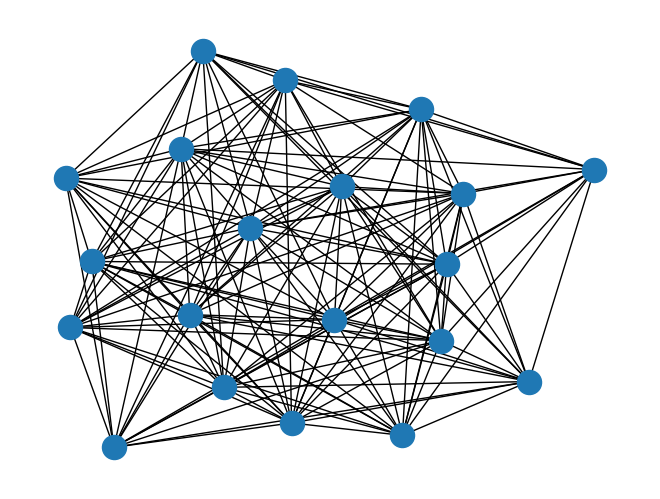

Python code for this plot:
"""
=========
Antigraph
=========

Complement graph class for small footprint when working on dense graphs.

This class allows you to add the edges that *do not exist* in the dense
graph. However, when applying algorithms to this complement graph data
structure, it behaves as if it were the dense version. So it can be used
directly in several NetworkX algorithms.

This subclass has only been tested for k-core, connected_components,
and biconnected_components algorithms but might also work for other
algorithms.

"""
# Author: Jordi Torrents <jtorrents@milnou.net>

#    Copyright (C) 2015-2019 by
#    Jordi Torrents <jtorrents@milnou.net>
#    All rights reserved.
#    BSD license.
import networkx as nx
from networkx.exception import NetworkXError
import matplotlib.pyplot as plt

__all__ = ["AntiGraph"]


class AntiGraph(nx.Graph):
    """
    Class for complement graphs.

    The main goal is to be able to work with big and dense graphs with
    a low memory footprint.

    In this class you add the edges that *do not exist* in the dense graph,
    the report methods of the class return the neighbors, the edges and
    the degree as if it was the dense graph. Thus it's possible to use
    an instance of this class with some of NetworkX functions.
    """

    all_edge_dict = {"weight": 1}

    def single_edge_dict(self):
        return self.all_edge_dict

    edge_attr_dict_factory = single_edge_dict

    def __getitem__(self, n):
        """Return a dict of neighbors of node n in the dense graph.

        Parameters
        ----------
        n : node
           A node in the graph.

        Returns
        -------
        adj_dict : dictionary
           The adjacency dictionary for nodes connected to n.

        """
        return dict(
            (node, self.all_edge_dict)
            for node in set(self.adj) - set(self.adj[n]) - set([n])
        )

    def neighbors(self, n):
        """Return an iterator over all neighbors of node n in the
           dense graph.

        """
        try:
            return iter(set(self.adj) - set(self.adj[n]) - set([n]))
        except KeyError:
            raise NetworkXError("The node %s is not in the graph." % (n,))

    def degree(self, nbunch=None, weight=None):
        """Return an iterator for (node, degree) in the dense graph.

        The node degree is the number of edges adjacent to the node.

        Parameters
        ----------
        nbunch : iterable container, optional (default=all nodes)
            A container of nodes.  The container will be iterated
            through once.

        weight : string or None, optional (default=None)
           The edge attribute that holds the numerical value used
           as a weight.  If None, then each edge has weight 1.
           The degree is the sum of the edge weights adjacent to the node.

        Returns
        -------
        nd_iter : iterator
            The iterator returns two-tuples of (node, degree).

        See Also
        --------
        degree

        Examples
        --------
        >>> G = nx.path_graph(4)  # or DiGraph, MultiGraph, MultiDiGraph, etc
        >>> list(G.degree(0))  # node 0 with degree 1
        [(0, 1)]
        >>> list(G.degree([0, 1]))
        [(0, 1), (1, 2)]

        """
        if nbunch is None:
            nodes_nbrs = (
                (
                    n,
                    {
                        v: self.all_edge_dict
                        for v in set(self.adj) - set(self.adj[n]) - set([n])
                    },
                )
                for n in self.nodes()
            )
        elif nbunch in self:
            nbrs = set(self.nodes()) - set(self.adj[nbunch]) - {nbunch}
            return len(nbrs)
        else:
            nodes_nbrs = (
                (
                    n,
                    {
                        v: self.all_edge_dict
                        for v in set(self.nodes()) - set(self.adj[n]) - set([n])
                    },
                )
                for n in self.nbunch_iter(nbunch)
            )

        if weight is None:
            return ((n, len(nbrs)) for n, nbrs in nodes_nbrs)
        else:
            # AntiGraph is a ThinGraph so all edges have weight 1
            return (
                (n, sum((nbrs[nbr].get(weight, 1)) for nbr in nbrs))
                for n, nbrs in nodes_nbrs
            )

    def adjacency_iter(self):
        """Return an iterator of (node, adjacency set) tuples for all nodes
           in the dense graph.

        This is the fastest way to look at every edge.
        For directed graphs, only outgoing adjacencies are included.

        Returns
        -------
        adj_iter : iterator
           An iterator of (node, adjacency set) for all nodes in
           the graph.

        """
        for n in self.adj:
            yield (n, set(self.adj) - set(self.adj[n]) - set([n]))


if __name__ == "__main__":
    # Build several pairs of graphs, a regular graph
    # and the AntiGraph of it's complement, which behaves
    # as if it were the original graph.
    Gnp = nx.gnp_random_graph(20, 0.8, seed=42)
    Anp = AntiGraph(nx.complement(Gnp))
    Gd = nx.davis_southern_women_graph()
    Ad = AntiGraph(nx.complement(Gd))
    Gk = nx.karate_club_graph()
    Ak = AntiGraph(nx.complement(Gk))
    pairs = [(Gnp, Anp), (Gd, Ad), (Gk, Ak)]
    # test connected components
    for G, A in pairs:
        gc = [set(c) for c in nx.connected_components(G)]
        ac = [set(c) for c in nx.connected_components(A)]
        for comp in ac:
            assert comp in gc
    # test biconnected components
    for G, A in pairs:
        gc = [set(c) for c in nx.biconnected_components(G)]
        ac = [set(c) for c in nx.biconnected_components(A)]
        for comp in ac:
            assert comp in gc
    # test degree
    for G, A in pairs:
        node = list(G.nodes())[0]
        nodes = list(G.nodes())[1:4]
        assert G.degree(node) == A.degree(node)
        assert sum(d for n, d in G.degree()) == sum(d for n, d in A.degree())
        # AntiGraph is a ThinGraph, so all the weights are 1
        assert sum(d for n, d in A.degree()) == sum(
            d for n, d in A.degree(weight="weight")
        )
        assert sum(d for n, d in G.degree(nodes)) == sum(d for n, d in A.degree(nodes))

    nx.draw(Gnp)
    plt.show()
